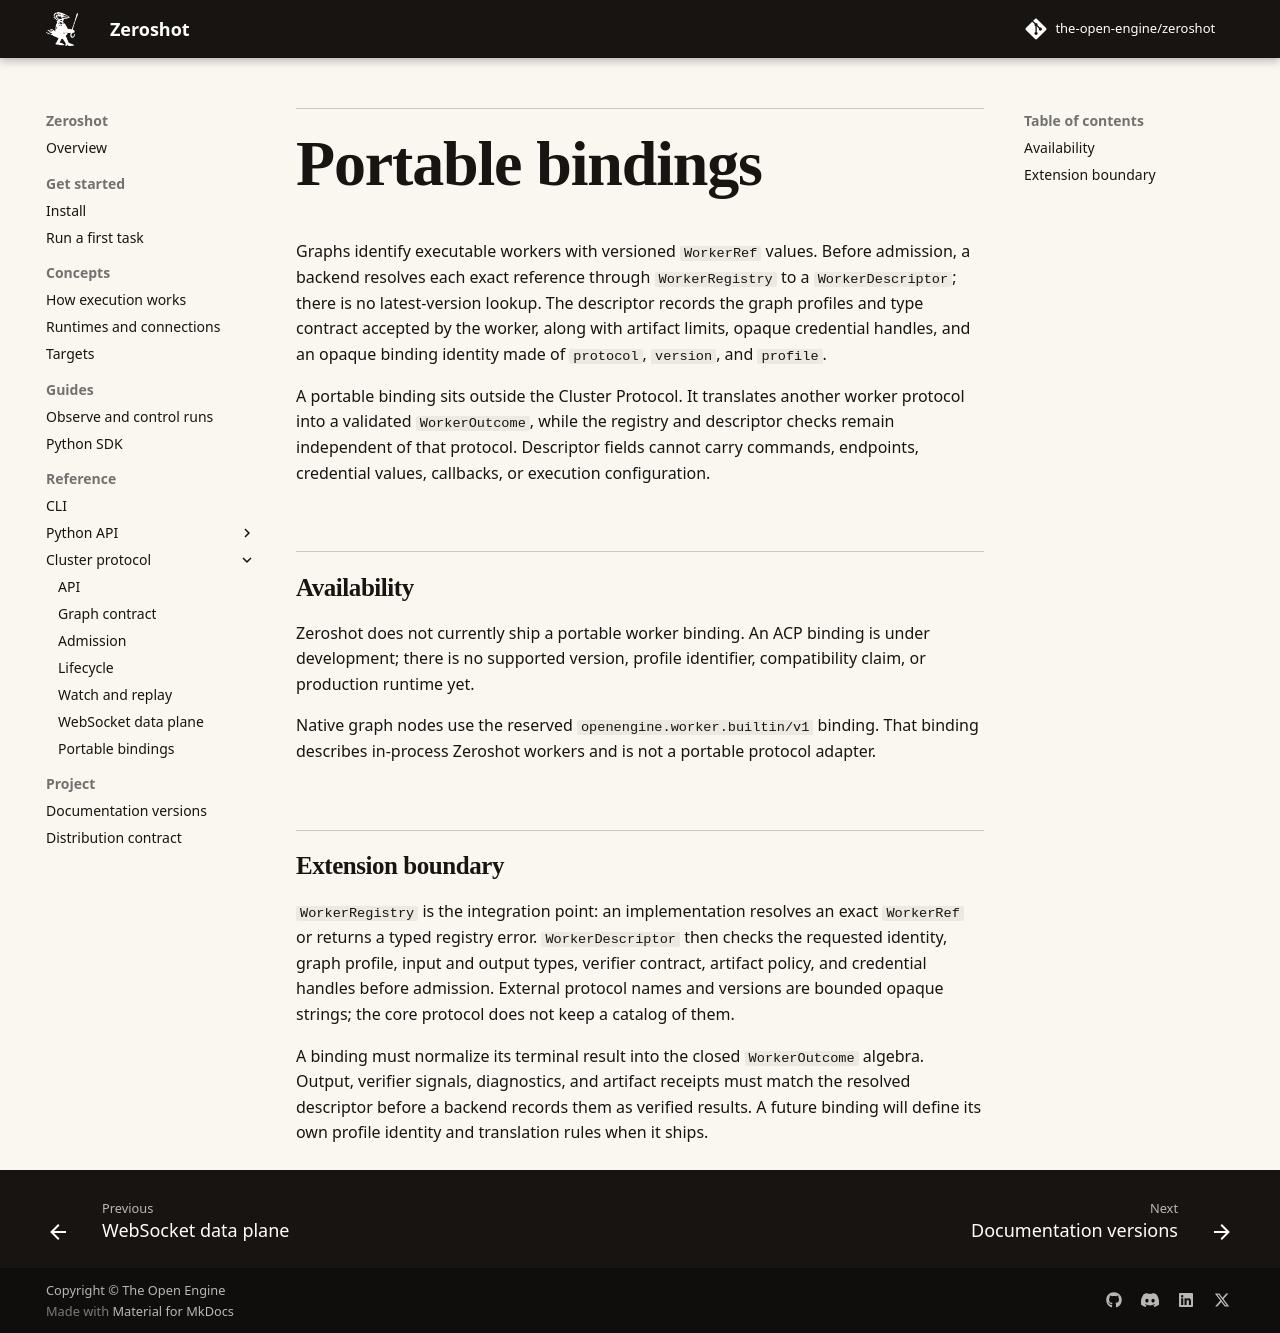

repository: intortpo/zeroshot · page: dev/reference/cluster/portable-bindings/index.html · generator: mkdocs

# Portable bindings

Graphs identify executable workers with versioned `WorkerRef` values. Before admission, a backend
resolves each exact reference through `WorkerRegistry` to a `WorkerDescriptor`; there is no
latest-version lookup. The descriptor records the graph profiles and type contract accepted by the
worker, along with artifact limits, opaque credential handles, and an opaque binding identity made
of `protocol`, `version`, and `profile`.

A portable binding sits outside the Cluster Protocol. It translates another worker protocol into a
validated `WorkerOutcome`, while the registry and descriptor checks remain independent of that
protocol. Descriptor fields cannot carry commands, endpoints, credential values, callbacks, or
execution configuration.

## Availability

Zeroshot does not currently ship a portable worker binding. An ACP binding is under development;
there is no supported version, profile identifier, compatibility claim, or production runtime yet.

Native graph nodes use the reserved `openengine.worker.builtin/v1` binding. That binding describes
in-process Zeroshot workers and is not a portable protocol adapter.

## Extension boundary

`WorkerRegistry` is the integration point: an implementation resolves an exact `WorkerRef` or
returns a typed registry error. `WorkerDescriptor` then checks the requested identity, graph
profile, input and output types, verifier contract, artifact policy, and credential handles before
admission. External protocol names and versions are bounded opaque strings; the core protocol does
not keep a catalog of them.

A binding must normalize its terminal result into the closed `WorkerOutcome` algebra. Output,
verifier signals, diagnostics, and artifact receipts must match the resolved descriptor before a
backend records them as verified results. A future binding will define its own profile identity and
translation rules when it ships.
